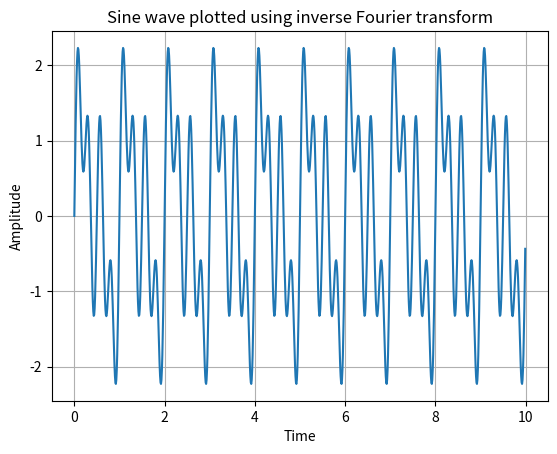

Generate this figure with matplotlib:
# import matplotlib.pyplot as plt
# import numpy as np

# f = 5
# f_s = 100

# t = np.linspace(0, 2, 2*f_s, endpoint=False)
# x = .5*np.sin(f*2*np.pi*t) + np.sin(2*f*2*np.pi*t) \
# 	 + np.cos(f*2*np.pi*t) + .5*np.cos(2*f*2*np.pi*t)

# fig, ax = plt.subplots()
# ax.plot(t, x)
# ax.set_xlabel('Time [s]')
# ax.set_ylabel('Signal amplitude')
# plt.show()

# from scipy import fftpack

# X = fftpack.fft(x)
# freqs = fftpack.fftfreq(len(x)) * f_s

# X = np.abs(X)
# # reduce all non peaks to 0
# X[X < 1e-10] = 0.0

# # get all non-zero frequencies
# print(X)
# peak_freqs = list(set(np.abs(freqs[np.nonzero(X)])))
# print(peak_freqs)



import numpy as np
import matplotlib.pyplot as plt

# Time period
t = np.arange(0, 10, 0.01);
# Create a sine wave with multiple frequencies(1 Hz, 2 Hz and 4 Hz)
a = np.sin(2*np.pi*t) + np.sin(2*2*np.pi*t) + np.sin(4*2*np.pi*t);
# Do a Fourier transform on the signal
tx  = np.fft.fft(a);
# Do an inverse Fourier transform on the signal
itx = np.fft.ifft(tx);
# Plot the original sine wave using inverse Fourier transform
plt.plot(t, itx);
plt.title("Sine wave plotted using inverse Fourier transform");
plt.xlabel('Time')
plt.ylabel('Amplitude')
plt.grid(True)
plt.show();